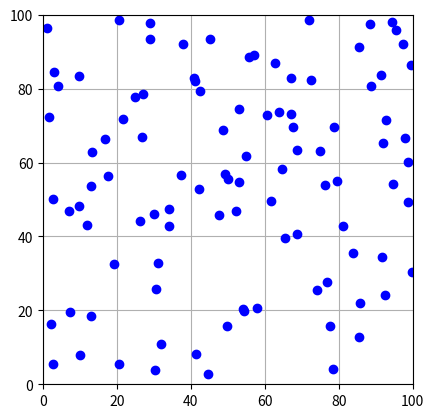

Write the Python code that produced this figure.
import numpy as np
import matplotlib.pyplot as plt
import matplotlib.animation as animation


NPARTICLES = 100
L = 100


def randvel(temp=10):
    return (2 * np.random.random((NPARTICLES, 2)) - 1) * temp


def move(particles):
    particles['pos'] += particles['vel']
    # constrain in box
    p = particles['pos']
    p[p < 0] += L
    p[p > L] -= L
    # generate new velocities
    particles['vel'] = randvel()


def initp():
    particles = np.zeros(NPARTICLES,
                         dtype=[('pos', ('f', 2)), ('vel', ('f', 2))])
    x = L * np.random.random(NPARTICLES)
    y = L * np.random.random(NPARTICLES)
    particles['pos'] = np.column_stack((x, y))
    particles['vel'] = randvel()
    return particles


def anim():
    # simulation initialization
    particles = initp()
    # plot initialization
    dt = 1 / 30  # fps
    fig = plt.figure()
    ax = fig.add_subplot(111, aspect='equal', autoscale_on=False,
                         xlim=(0, L), ylim=(0, L))
    ax.grid()
    line, = ax.plot([], [], 'bo', lw=2)

    def init():
        """initialize animation"""
        line.set_data([], [])
        return line,

    def animate(i):
        """perform animation step"""
        move(particles)
        x = particles['pos'][:, 0]
        y = particles['pos'][:, 1]
        line.set_data(x, y)
        return line,

    from time import time
    t0 = time()
    animate(0)
    t1 = time()
    interval = 1000 * dt - (t1 - t0)

    ani = animation.FuncAnimation(fig, animate, frames=int(10 / dt),
                                  interval=interval, blit=False,
                                  init_func=init)
    plt.show()


if __name__ == '__main__':
    anim()
